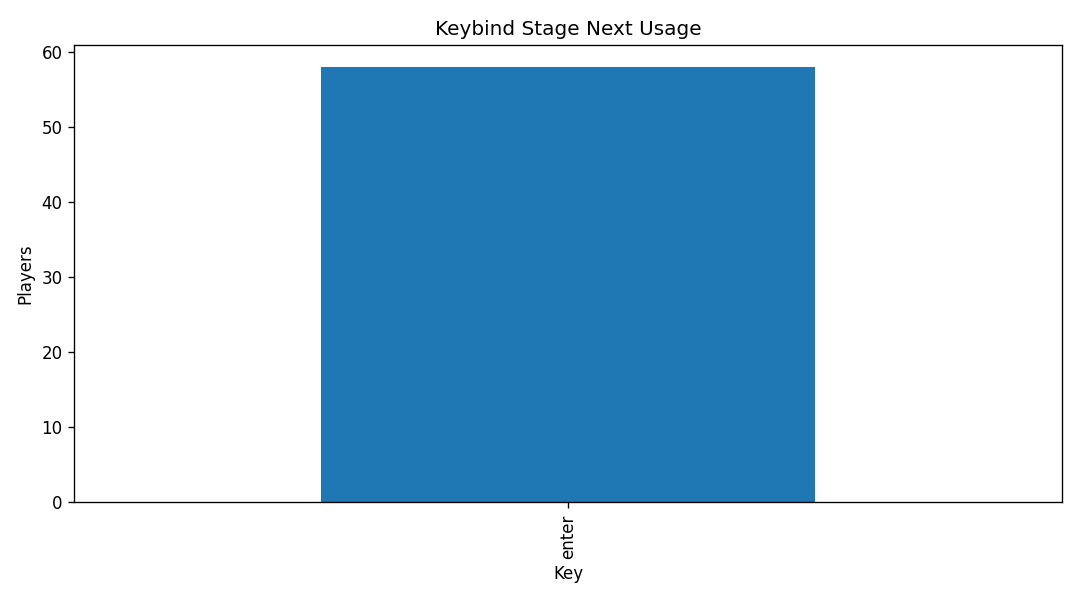

Values plotted in this chart, from the file beside it:
keybind_stage_next, players
enter, 58
